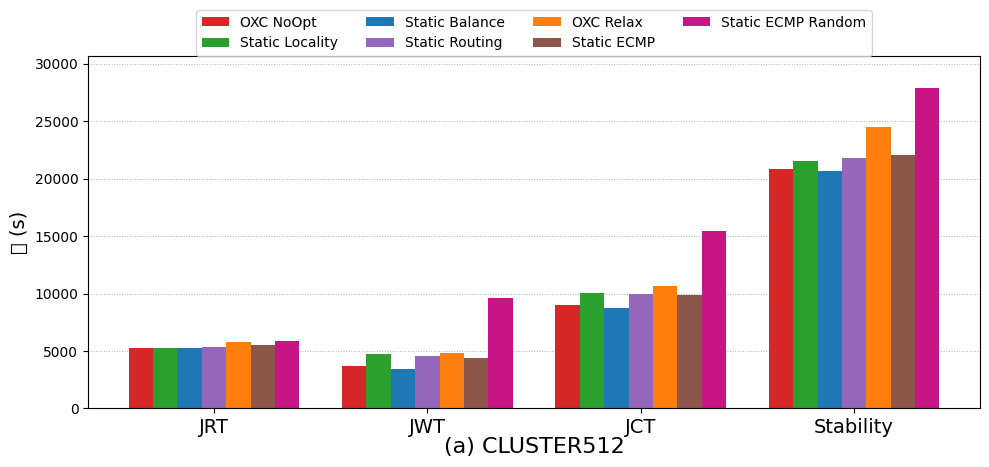

Reproduce this figure in Python.
# -- coding:UTF-8 --
import matplotlib.pyplot as plt
import numpy as np
import pandas as pd # Only needed if you load data from pandas later

# --- Basic Matplotlib Setup ---
plt.rcParams['font.sans-serif'] = ['SimHei'] # Use SimHei font
plt.rcParams['axes.unicode_minus'] = False # Display minus sign correctly

# --- Data (FINAL REAL DATA) ---
# Use the same scheduler names as in your previous code
scheduler_names = [
    'OXC NoOpt', 'Static Locality', 'Static Balance',
    'Static Routing', 'OXC Relax', 'Static ECMP', 'Static ECMP Random'
]

# Metrics shown on the X-axis
metrics = ['JRT', 'JWT', 'JCT', 'Stability']

# Final real data including Stability (JCT Std Dev)
# Each inner list corresponds to a scheduler and contains values for [JRT, JWT, JCT, Stability]
# The order MUST match the order in scheduler_names
real_data = {
    'OXC NoOpt':          [5292.17, 3686.94,  8979.11, 20811.89],
    'Static Locality':    [5292.17, 4711.96, 10004.13, 21554.20],
    'Static Balance':     [5292.17, 3474.85,  8767.02, 20640.27],
    'Static Routing':     [5352.41, 4599.72,  9952.13, 21790.54],
    'OXC Relax':          [5768.57, 4854.77, 10623.34, 24451.53],
    'Static ECMP':        [5481.53, 4378.23,  9859.76, 22025.14],
    'Static ECMP Random': [5829.57, 9638.35, 15467.92, 27901.14]
    # Add more entries if you have more schedulers
}

# --- Style Definitions (Consistent with your previous code) ---
# Use the exact colors list you defined previously
# Ensure this list has enough colors for all your schedulers
colors = ["tab:red", "tab:green", "tab:blue", "tab:purple", "tab:orange", "tab:brown", "mediumvioletred", "dodgerblue", "cyan"]

# --- Plotting Logic ---
num_metrics = len(metrics)
# Use the number of keys in real_data to determine num_schedulers
num_schedulers = len(real_data)
# Ensure scheduler_names list matches the keys in real_data
if num_schedulers != len(scheduler_names):
    print("警告：scheduler_names 列表的长度与 real_data 中的调度器数量不匹配。")
    # Optionally adjust scheduler_names based on data keys or raise an error
    scheduler_names = list(real_data.keys()) # Use keys from data as names

# Positions for the groups on the x-axis
x_pos = np.arange(num_metrics)

# Width of a single bar
total_width = 0.8 # Total width allocated for the bars in one group
bar_width = total_width / num_schedulers

fig, ax = plt.subplots(figsize=(10, 6)) # Adjust figure size as needed

# Iterate through each scheduler to plot its bars
for i, scheduler_name in enumerate(scheduler_names):
    # Get the data for the current scheduler from real_data
    scheduler_values = real_data.get(scheduler_name, [0] * num_metrics) # Default to 0 if name not found

    # Calculate the offset for the bars of the current scheduler
    offset = (i - (num_schedulers - 1) / 2) * bar_width

    # Plot the bars for the current scheduler
    rects = ax.bar(x_pos + offset, scheduler_values, bar_width,
                   label=scheduler_name,
                   color=colors[i % len(colors)]) # Use colors from the list

# --- Customize the Plot ---
ax.set_ylabel('值 (s)', fontsize=14) # Set Y-axis label (Added units)
ax.set_title('(a) CLUSTER512', fontsize=16, y=-0.15) # Set title and move it down a bit

# Set the positions and labels for the x-axis ticks
ax.set_xticks(x_pos)
ax.set_xticklabels(metrics, fontsize=14)

# Add a legend
# Place it above the plot, adjust ncol for better layout if many schedulers
ax.legend(loc='upper center', bbox_to_anchor=(0.5, 1.15), ncol=4, fontsize=10)

# Add horizontal grid lines (dotted style like the image)
ax.yaxis.grid(True, linestyle=':', linewidth=0.7)
ax.set_axisbelow(True) # Ensure grid is drawn behind bars

# Set Y-axis limits (adjust based on your actual data range, including stability)
max_y_value = 0
for data_list in real_data.values():
    # Make sure to handle potential non-numeric stability values if you haven't replaced them yet
    numeric_data = [v for v in data_list if isinstance(v, (int, float))]
    if numeric_data: # Check if list is not empty
      max_y_value = max(max_y_value, max(numeric_data))

# Set ylim based on calculated max_y_value, ensure it's not zero
# Add some padding at the top, minimum limit of 10 if all values are zero/negative
ax.set_ylim(0, max(max_y_value * 1.1, 10)) # Increased top padding slightly

# Adjust layout to prevent labels overlapping
plt.tight_layout(rect=[0, 0.05, 1, 0.9]) # Adjust rect to make space for legend/title

# --- Show the Plot ---
plt.show()
